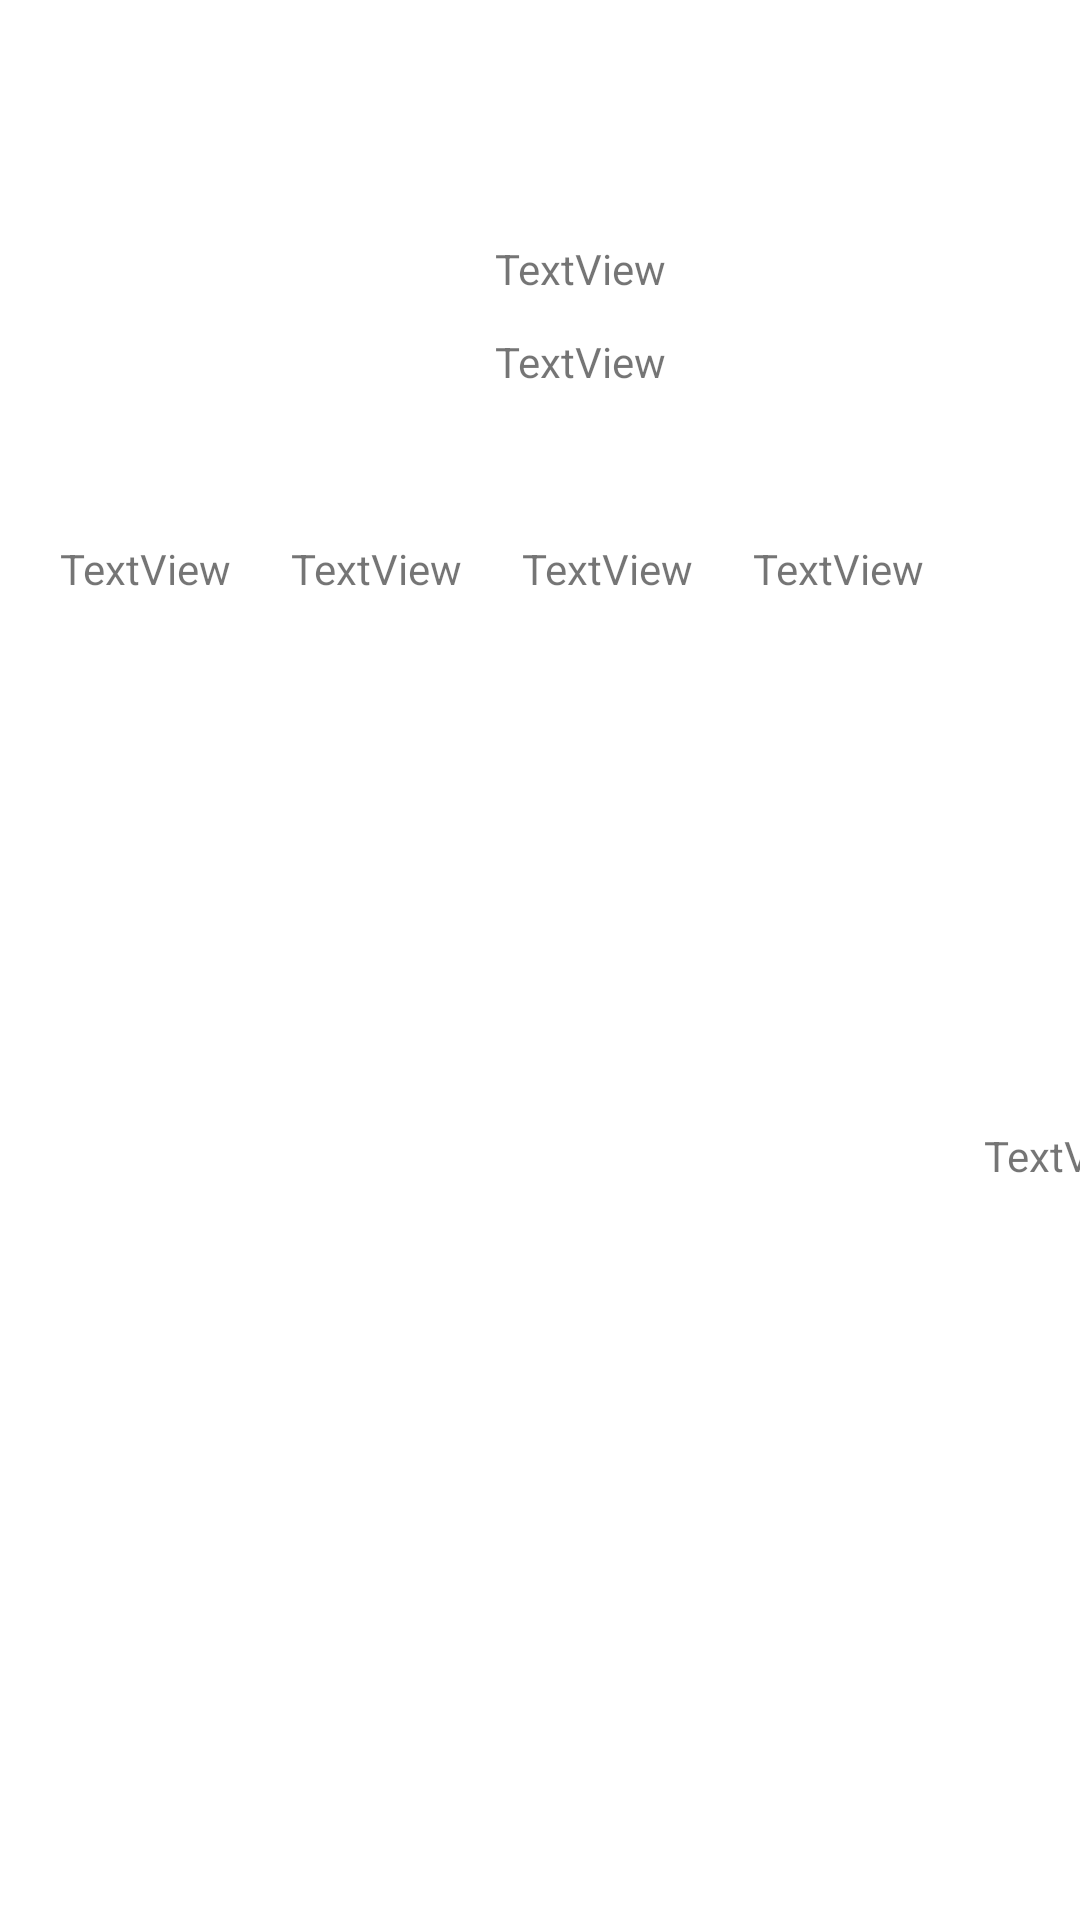

Reconstruct the res/layout file that produces this screen, plus the resources it refers to.
<!-- AndroidManifest.xml: application theme Theme.MovieZ -->
<!-- res/layout/buy_ticket_holder.xml -->
<?xml version="1.0" encoding="utf-8"?>
<androidx.constraintlayout.widget.ConstraintLayout xmlns:android="http://schemas.android.com/apk/res/android"
    xmlns:app="http://schemas.android.com/apk/res-auto"
    xmlns:tools="http://schemas.android.com/tools"
    android:layout_width="match_parent"
    android:layout_height="wrap_content">

    <ImageView
        android:id="@+id/movieImageTicketDetail"
        android:layout_width="120dp"
        android:layout_height="80dp"
        android:layout_marginStart="20dp"
        android:layout_marginTop="60dp"
        app:layout_constraintStart_toStartOf="parent"
        app:layout_constraintTop_toTopOf="parent"
        tools:srcCompat="@tools:sample/avatars" />

    <TextView
        android:id="@+id/movieName"
        android:layout_width="wrap_content"
        android:layout_height="wrap_content"
        android:layout_marginStart="25dp"
        android:layout_marginTop="20dp"
        android:text="TextView"
        app:layout_constraintStart_toEndOf="@+id/movieImageTicketDetail"
        app:layout_constraintTop_toTopOf="@+id/movieImageTicketDetail" />

    <TextView
        android:id="@+id/cinemaNameTicketDetail"
        android:layout_width="wrap_content"
        android:layout_height="wrap_content"
        android:layout_marginStart="25dp"
        android:layout_marginTop="12dp"
        android:text="TextView"
        app:layout_constraintStart_toEndOf="@+id/movieImageTicketDetail"
        app:layout_constraintTop_toBottomOf="@+id/movieName" />

    <TextView
        android:id="@+id/room"
        android:layout_width="wrap_content"
        android:layout_height="wrap_content"
        android:layout_marginTop="40dp"
        android:text="TextView"
        app:layout_constraintStart_toStartOf="@+id/movieImageTicketDetail"
        app:layout_constraintTop_toBottomOf="@+id/movieImageTicketDetail" />

    <TextView
        android:id="@+id/row"
        android:layout_width="wrap_content"
        android:layout_height="wrap_content"
        android:layout_marginStart="20dp"
        android:text="TextView"
        app:layout_constraintStart_toEndOf="@+id/room"
        app:layout_constraintTop_toTopOf="@+id/room" />

    <TextView
        android:id="@+id/seat"
        android:layout_width="wrap_content"
        android:layout_height="wrap_content"
        android:layout_marginStart="20dp"
        android:text="TextView"
        app:layout_constraintStart_toEndOf="@+id/row"
        app:layout_constraintTop_toTopOf="@+id/row" />

    <TextView
        android:id="@+id/time"
        android:layout_width="wrap_content"
        android:layout_height="wrap_content"
        android:layout_marginStart="20dp"
        android:text="TextView"
        app:layout_constraintStart_toEndOf="@+id/seat"
        app:layout_constraintTop_toTopOf="@+id/seat" />

    <TextView
        android:id="@+id/day"
        android:layout_width="wrap_content"
        android:layout_height="wrap_content"
        android:layout_marginStart="20dp"
        android:layout_marginBottom="50dp"
        android:text="TextView"
        app:layout_constraintBottom_toBottomOf="parent"
        app:layout_constraintStart_toEndOf="@+id/time"
        app:layout_constraintTop_toTopOf="@+id/time" />
</androidx.constraintlayout.widget.ConstraintLayout>
<!-- resources referenced by this layout -->
<resources>
  <style name="Theme.MovieZ" parent="Theme.MaterialComponents.DayNight.NoActionBar">
          
          <item name="colorPrimary">@color/primaryDarkColor</item>
          <item name="colorPrimaryVariant">@color/primaryLightColor</item>
          <item name="colorOnPrimary">@color/primaryColor</item>
          
          <item name="colorSecondary">@color/secondaryColor</item>
          <item name="colorSecondaryVariant">@color/secondaryLightColor</item>
          <item name="colorOnSecondary">@color/secondaryTextColor</item>
          
          <item name="android:statusBarColor">@color/primaryColor</item>
          
          <item name="android:navigationBarColor">@color/primaryColor</item>
      </style>
  <color name="primaryDarkColor">#E4E4E4</color>
  <color name="primaryLightColor">#F1F1F1</color>
  <color name="primaryColor">#FFFFFF</color>
  <color name="secondaryColor">#004ee3</color>
  <color name="secondaryLightColor">#647aff</color>
  <color name="secondaryTextColor">#151515</color>
</resources>
